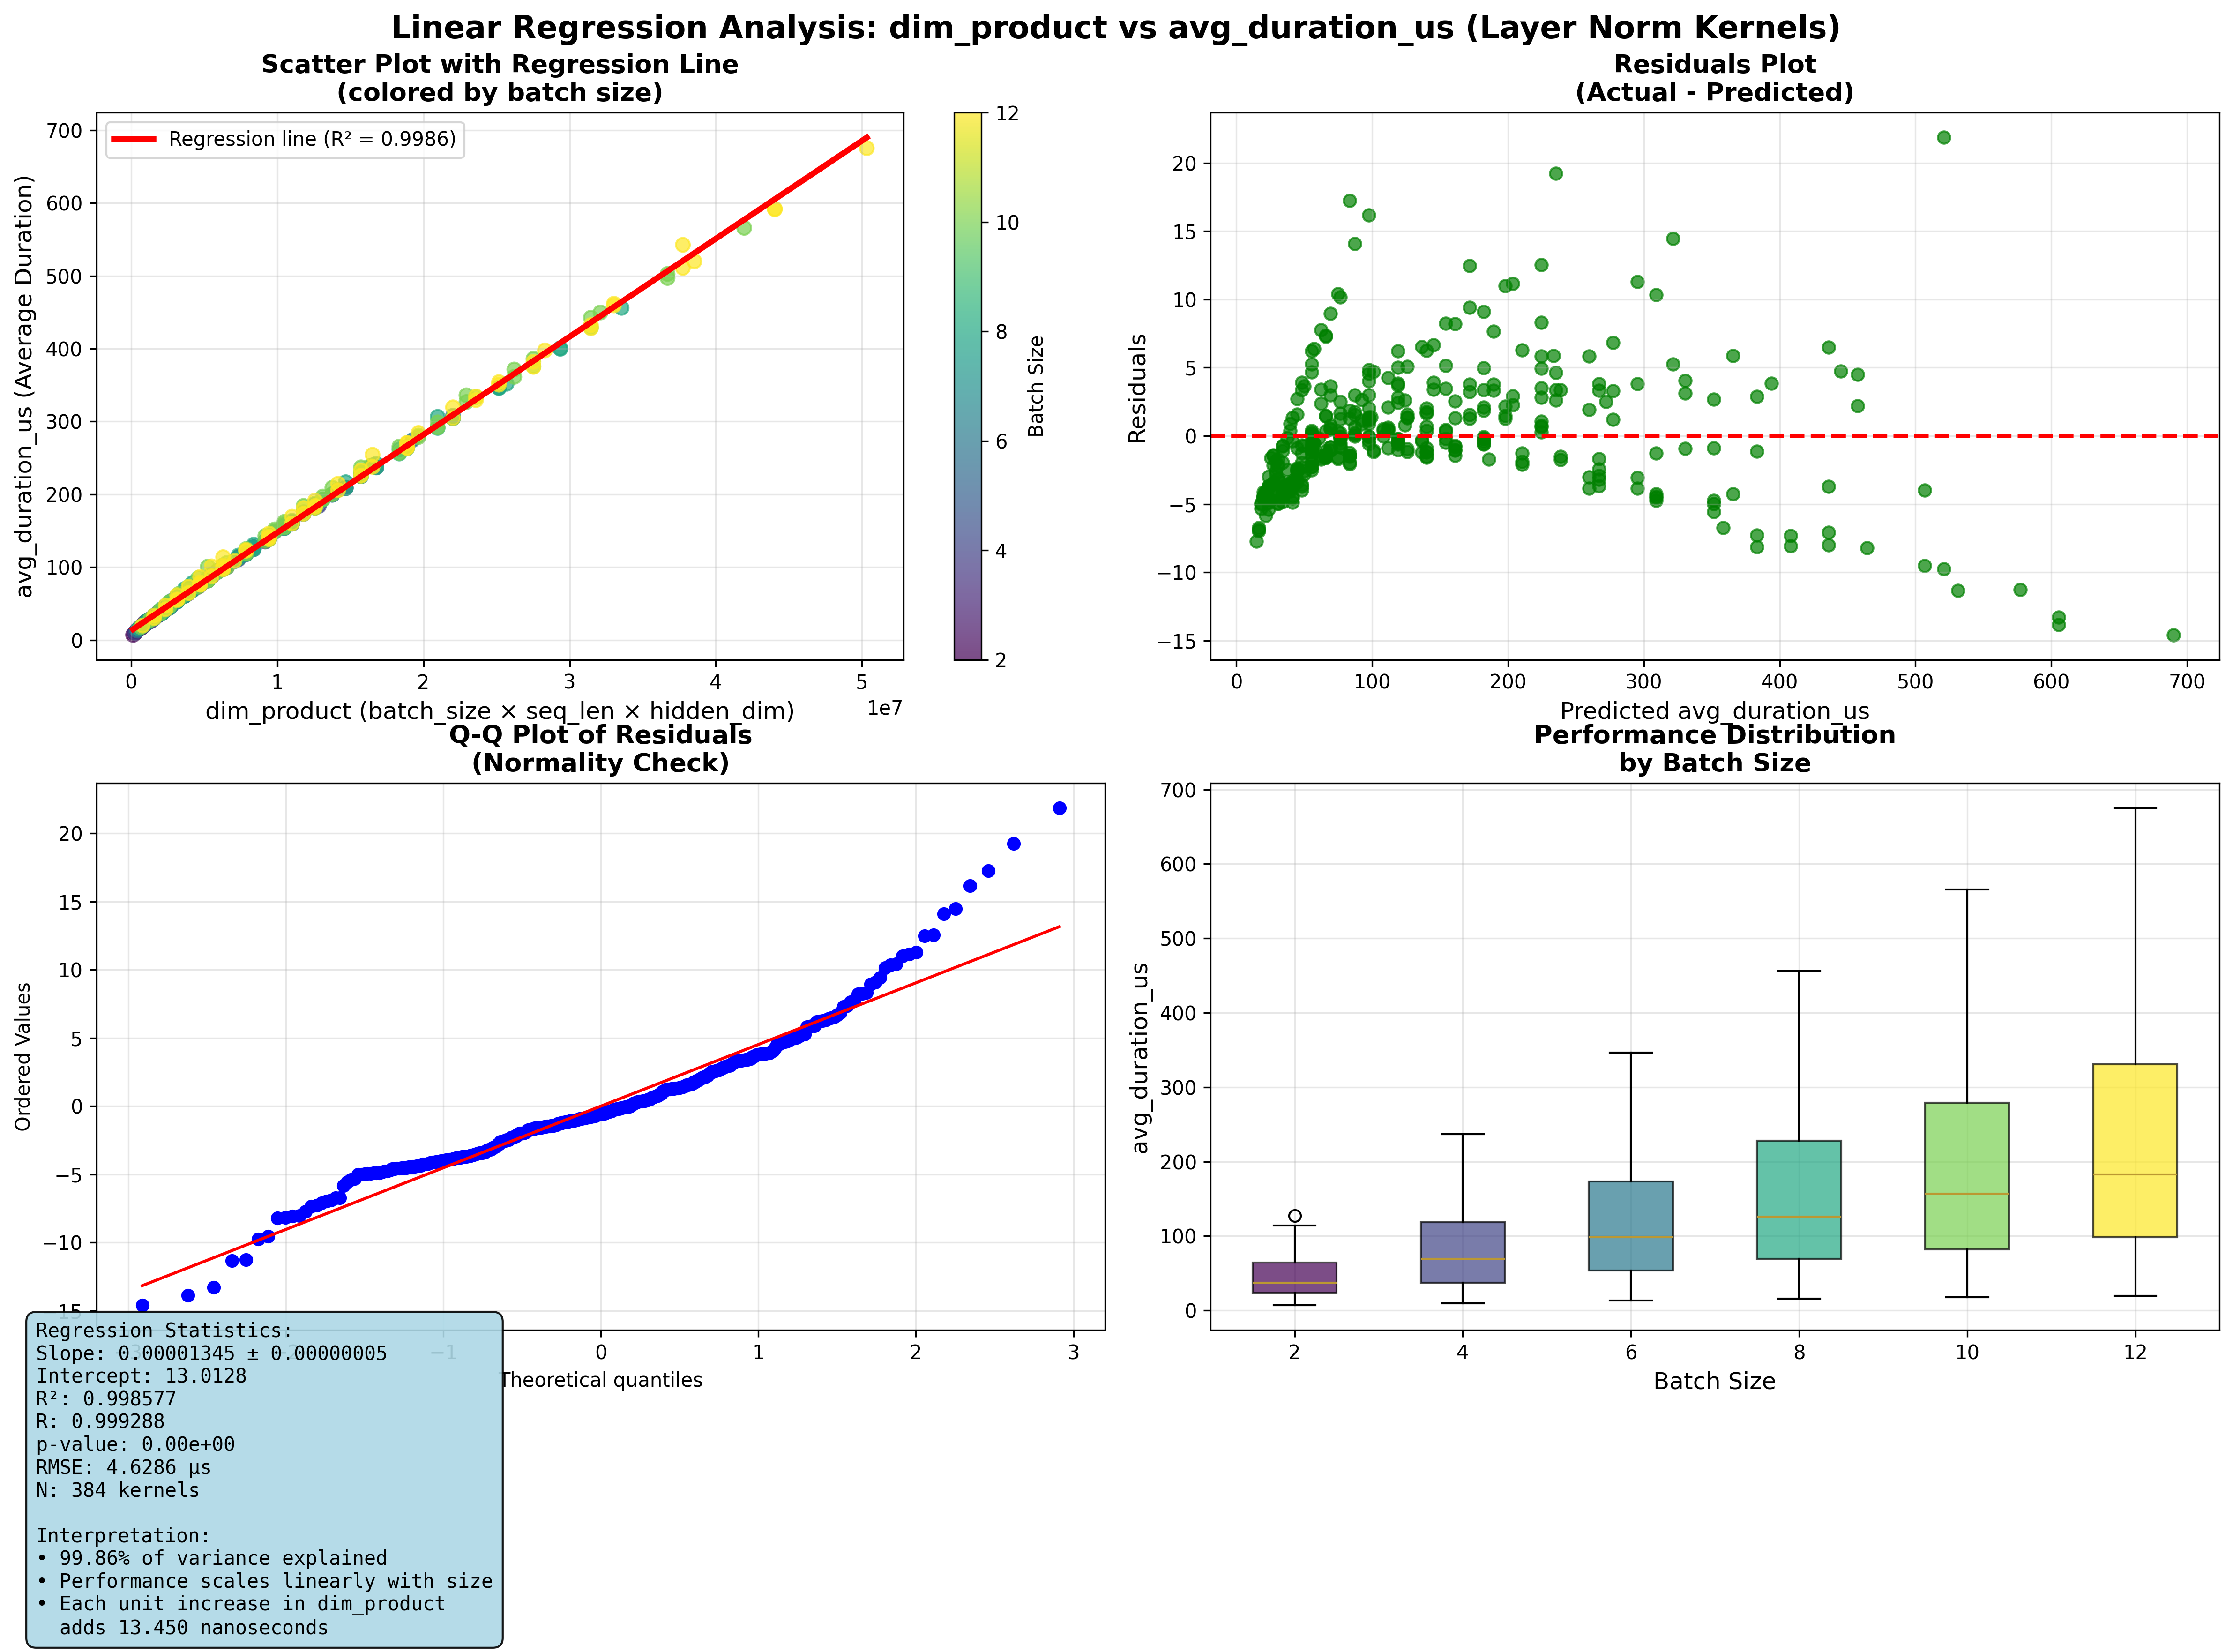

The script that saved this image:
#!/usr/bin/env python3
"""
Linear Regression Analysis: dim_product vs avg_duration_us
Analyzes the relationship between dimension product and average kernel duration for Layer Norm kernels
Based on the reference analysis structure but adapted for layer norm kernel data
"""

import pandas as pd
import numpy as np
import matplotlib.pyplot as plt
import seaborn as sns
from scipy import stats
from sklearn.linear_model import LinearRegression
from sklearn.metrics import r2_score, mean_squared_error
import os

def load_and_prepare_data(csv_file):
    """
    Load and prepare data for linear regression analysis
    
    Args:
        csv_file (str): Path to the CSV file
        
    Returns:
        tuple: (X, y, df) where X is dim_product, y is avg_duration_us, df is the dataframe
    """
    print(f"Loading data from {csv_file}...")
    df = pd.read_csv(csv_file)
    
    print(f"Data shape: {df.shape}")
    print(f"Columns: {list(df.columns)}")
    
    # Check for required columns
    if 'dim_product' not in df.columns or 'avg_duration_us' not in df.columns:
        raise ValueError("Required columns 'dim_product' and 'avg_duration_us' not found in CSV")
    
    # Remove any rows with NaN values in the columns of interest
    df_clean = df.dropna(subset=['dim_product', 'avg_duration_us'])
    print(f"After removing NaN values: {len(df_clean)} rows (removed {len(df) - len(df_clean)} rows)")
    
    # Extract X and y variables
    X = df_clean['dim_product'].values.reshape(-1, 1)  # reshape for sklearn
    y = df_clean['avg_duration_us'].values
    
    print(f"X (dim_product) range: [{X.min():.0f}, {X.max():.0f}]")
    print(f"y (avg_duration_us) range: [{y.min():.6f}, {y.max():.6f}]")
    
    return X, y, df_clean

def perform_linear_regression(X, y):
    """
    Perform linear regression analysis
    
    Args:
        X (array): Independent variable (dim_product)
        y (array): Dependent variable (avg_duration_us)
        
    Returns:
        dict: Dictionary containing regression results
    """
    print("\nPerforming linear regression analysis...")
    
    # Sklearn linear regression
    model = LinearRegression()
    model.fit(X, y)
    y_pred = model.predict(X)
    
    # Calculate statistics
    r2 = r2_score(y, y_pred)
    mse = mean_squared_error(y, y_pred)
    rmse = np.sqrt(mse)
    
    # Scipy stats for additional statistics
    X_flat = X.flatten()
    slope, intercept, r_value, p_value, std_err = stats.linregress(X_flat, y)
    
    # Confidence intervals (95%)
    n = len(X)
    t_val = stats.t.ppf(0.975, n-2)  # 95% confidence interval
    slope_ci = std_err * t_val
    
    results = {
        'model': model,
        'slope': slope,
        'intercept': intercept,
        'r_squared': r2,
        'r_value': r_value,
        'p_value': p_value,
        'std_error': std_err,
        'slope_ci': slope_ci,
        'mse': mse,
        'rmse': rmse,
        'y_pred': y_pred,
        'n_samples': n
    }
    
    return results

def create_visualizations(X, y, results, df, output_dir='.'):
    """
    Create visualizations for the regression analysis
    
    Args:
        X (array): Independent variable
        y (array): Dependent variable  
        results (dict): Regression results
        df (DataFrame): Original dataframe for additional plotting
        output_dir (str): Directory to save plots
    """
    print("\nCreating visualizations...")
    
    # Set up the plotting style
    plt.style.use('default')
    sns.set_palette("husl")
    
    # Create figure with subplots
    fig, ((ax1, ax2), (ax3, ax4)) = plt.subplots(2, 2, figsize=(16, 12))
    fig.suptitle('Linear Regression Analysis: dim_product vs avg_duration_us (Layer Norm Kernels)', 
                 fontsize=16, fontweight='bold')
    
    X_flat = X.flatten()
    y_pred = results['y_pred']
    
    # 1. Scatter plot with regression line - colored by batch size
    scatter = ax1.scatter(X_flat, y, alpha=0.7, c=df['batch_size'], cmap='viridis', s=50)
    ax1.plot(X_flat, y_pred, color='red', linewidth=3, label=f'Regression line (R² = {results["r_squared"]:.4f})')
    ax1.set_xlabel('dim_product (batch_size × seq_len × hidden_dim)', fontsize=12)
    ax1.set_ylabel('avg_duration_us (Average Duration)', fontsize=12)
    ax1.set_title('Scatter Plot with Regression Line\n(colored by batch size)', fontsize=13, fontweight='bold')
    ax1.legend()
    ax1.grid(True, alpha=0.3)
    
    # Add colorbar for batch size
    cbar = plt.colorbar(scatter, ax=ax1)
    cbar.set_label('Batch Size', fontsize=10)
    
    # Format x-axis with scientific notation for large numbers
    ax1.ticklabel_format(style='scientific', axis='x', scilimits=(0,0))
    
    # 2. Residuals plot
    residuals = y - y_pred
    ax2.scatter(y_pred, residuals, alpha=0.7, color='green', s=40)
    ax2.axhline(y=0, color='red', linestyle='--', linewidth=2)
    ax2.set_xlabel('Predicted avg_duration_us', fontsize=12)
    ax2.set_ylabel('Residuals', fontsize=12)
    ax2.set_title('Residuals Plot\n(Actual - Predicted)', fontsize=13, fontweight='bold')
    ax2.grid(True, alpha=0.3)
    
    # 3. Q-Q plot for residuals normality
    stats.probplot(residuals, dist="norm", plot=ax3)
    ax3.set_title('Q-Q Plot of Residuals\n(Normality Check)', fontsize=13, fontweight='bold')
    ax3.grid(True, alpha=0.3)
    
    # 4. Performance by batch size box plot
    df_with_pred = df.copy()
    df_with_pred['predicted_duration'] = y_pred
    df_with_pred['residuals'] = residuals
    
    batch_sizes = sorted(df['batch_size'].unique())
    batch_data = [df[df['batch_size'] == bs]['avg_duration_us'].values for bs in batch_sizes]
    
    bp = ax4.boxplot(batch_data, tick_labels=batch_sizes, patch_artist=True)
    
    # Color the boxes
    colors = plt.cm.viridis(np.linspace(0, 1, len(batch_sizes)))
    for patch, color in zip(bp['boxes'], colors):
        patch.set_facecolor(color)
        patch.set_alpha(0.7)
    
    ax4.set_xlabel('Batch Size', fontsize=12)
    ax4.set_ylabel('avg_duration_us', fontsize=12)
    ax4.set_title('Performance Distribution\nby Batch Size', fontsize=13, fontweight='bold')
    ax4.grid(True, alpha=0.3)
    
    # Add statistics text box
    stats_text = f"""Regression Statistics:
Slope: {results['slope']:.8f} ± {results['slope_ci']:.8f}
Intercept: {results['intercept']:.4f}
R²: {results['r_squared']:.6f}
R: {results['r_value']:.6f}
p-value: {results['p_value']:.2e}
RMSE: {results['rmse']:.4f} μs
N: {results['n_samples']} kernels

Interpretation:
• {results['r_squared']*100:.2f}% of variance explained
• Performance scales linearly with size
• Each unit increase in dim_product
  adds {results['slope']*1e6:.3f} nanoseconds"""
    
    fig.text(0.02, 0.02, stats_text, fontsize=10, fontfamily='monospace',
             bbox=dict(boxstyle="round,pad=0.5", facecolor="lightblue", alpha=0.9))
    
    plt.tight_layout()
    plt.subplots_adjust(bottom=0.20)
    
    # Save plot
    plot_file = os.path.join(output_dir, 'linear_regression_analysis_v2.png')
    plt.savefig(plot_file, dpi=300, bbox_inches='tight')
    print(f"Plot saved to: {plot_file}")
    
    # Show plot
    plt.show()
    
    return fig

def print_detailed_results(results):
    """
    Print detailed regression analysis results
    
    Args:
        results (dict): Regression results
    """
    print("\n" + "="*80)
    print("DETAILED LINEAR REGRESSION ANALYSIS RESULTS")
    print("="*80)
    
    print(f"\nModel Equation:")
    print(f"avg_duration_us = {results['slope']:.8f} × dim_product + {results['intercept']:.4f}")
    
    print(f"\nRegression Coefficients:")
    print(f"  Slope (β₁):           {results['slope']:.8f} ± {results['slope_ci']:.8f}")
    print(f"  Intercept (β₀):       {results['intercept']:.4f}")
    print(f"  Standard Error:       {results['std_error']:.8f}")
    
    print(f"\nModel Performance:")
    print(f"  R-squared (R²):       {results['r_squared']:.6f}")
    print(f"  Correlation (R):      {results['r_value']:.6f}")
    print(f"  Mean Squared Error:   {results['mse']:.4f}")
    print(f"  Root Mean Squared Error: {results['rmse']:.4f} μs")
    
    print(f"\nStatistical Significance:")
    print(f"  p-value:              {results['p_value']:.2e}")
    print(f"  Significance level:   {'***' if results['p_value'] < 0.001 else '**' if results['p_value'] < 0.01 else '*' if results['p_value'] < 0.05 else 'ns'}")
    
    print(f"\nSample Size:")
    print(f"  Number of observations: {results['n_samples']}")
    
    print(f"\nInterpretation:")
    if results['p_value'] < 0.05:
        direction = "increases" if results['slope'] > 0 else "decreases"
        print(f"  • There is a statistically significant relationship between dim_product and avg_duration_us")
        print(f"  • For every unit increase in dim_product, avg_duration_us {direction} by {abs(results['slope']):.8f} microseconds")
        print(f"  • This equals {abs(results['slope'])*1e6:.3f} nanoseconds per additional element")
        print(f"  • The model explains {results['r_squared']*100:.2f}% of the variance in avg_duration_us")
    else:
        print(f"  • No statistically significant relationship found between dim_product and avg_duration_us")
        print(f"  • The relationship could be due to random chance")
    
    if results['r_squared'] > 0.95:
        strength = "excellent"
    elif results['r_squared'] > 0.8:
        strength = "strong"
    elif results['r_squared'] > 0.5:
        strength = "moderate" 
    elif results['r_squared'] > 0.3:
        strength = "weak"
    else:
        strength = "very weak"
    
    print(f"  • The correlation is {strength} (R² = {results['r_squared']:.4f})")
    
    # Performance implications
    print(f"\nPerformance Implications:")
    print(f"  • Base overhead: {results['intercept']:.2f} μs (fixed cost)")
    print(f"  • Scaling rate: {results['slope']*1e6:.3f} ns per tensor element")
    print(f"  • Highly predictable performance (R² > 0.99)" if results['r_squared'] > 0.99 else f"  • Reasonably predictable performance")

def save_results_to_csv(X, y, results, df, output_file):
    """
    Save regression results to CSV file
    
    Args:
        X (array): Independent variable
        y (array): Dependent variable
        results (dict): Regression results
        df (DataFrame): Original dataframe
        output_file (str): Output CSV file path
    """
    print(f"\nSaving detailed results to {output_file}...")
    
    # Create results dataframe with original data
    results_df = df.copy()
    results_df['avg_duration_us_predicted'] = results['y_pred']
    results_df['residuals'] = y - results['y_pred']
    results_df['abs_residuals'] = np.abs(y - results['y_pred'])
    results_df['relative_error_pct'] = (results_df['residuals'] / y) * 100
    
    # Add regression statistics as comments
    with open(output_file, 'w') as f:
        f.write(f"# Linear Regression Analysis Results - Layer Norm Kernels\n")
        f.write(f"# Model: avg_duration_us = {results['slope']:.8f} * dim_product + {results['intercept']:.4f}\n")
        f.write(f"# R-squared: {results['r_squared']:.6f}\n")
        f.write(f"# Correlation: {results['r_value']:.6f}\n")
        f.write(f"# p-value: {results['p_value']:.2e}\n")
        f.write(f"# RMSE: {results['rmse']:.4f} μs\n")
        f.write(f"# Sample size: {results['n_samples']}\n")
        f.write(f"# Performance scaling: {results['slope']*1e6:.3f} ns per tensor element\n")
        f.write("#\n")
    
    # Append the data
    results_df.to_csv(output_file, mode='a', index=False)
    print(f"Results saved to: {output_file}")

def analyze_performance_by_dimensions(df, results):
    """
    Analyze performance patterns by different dimensions
    
    Args:
        df (DataFrame): Original dataframe
        results (dict): Regression results
    """
    print("\n" + "="*60)
    print("PERFORMANCE ANALYSIS BY DIMENSIONS")
    print("="*60)
    
    # Performance by batch size
    print(f"\nPerformance by Batch Size:")
    batch_stats = df.groupby('batch_size').agg({
        'avg_duration_us': ['count', 'mean', 'std', 'min', 'max'],
        'dim_product': ['mean', 'min', 'max']
    }).round(3)
    print(batch_stats.to_string())
    
    # Performance by hidden dimension
    print(f"\nPerformance by Hidden Dimension:")
    hidden_stats = df.groupby('hidden_dim').agg({
        'avg_duration_us': ['count', 'mean', 'std'],
        'batch_size': ['min', 'max']
    }).round(3)
    print(hidden_stats.to_string())
    
    # Find best and worst performing configurations
    print(f"\nBest Performing Configurations (lowest duration):")
    best_configs = df.nsmallest(5, 'avg_duration_us')[['kernel_name', 'batch_size', 'seq_len', 'hidden_dim', 'avg_duration_us']]
    print(best_configs.to_string(index=False))
    
    print(f"\nWorst Performing Configurations (highest duration):")
    worst_configs = df.nlargest(5, 'avg_duration_us')[['kernel_name', 'batch_size', 'seq_len', 'hidden_dim', 'avg_duration_us']]
    print(worst_configs.to_string(index=False))

def main():
    """
    Main function to run the linear regression analysis
    """
    # File paths
    input_file = "kernel_analysis.csv"
    output_file = "linear_regression_results_v2.csv"
    
    # Check if input file exists
    if not os.path.exists(input_file):
        print(f"Error: Input file '{input_file}' not found!")
        print(f"Current working directory: {os.getcwd()}")
        print(f"Files in current directory: {os.listdir('.')}")
        return
    
    try:
        # Load and prepare data
        X, y, df = load_and_prepare_data(input_file)
        
        # Perform linear regression
        results = perform_linear_regression(X, y)
        
        # Print detailed results
        print_detailed_results(results)
        
        # Analyze performance by dimensions
        analyze_performance_by_dimensions(df, results)
        
        # Create visualizations
        create_visualizations(X, y, results, df)
        
        # Save results to CSV
        save_results_to_csv(X, y, results, df, output_file)
        
        print(f"\n{'='*80}")
        print("ANALYSIS COMPLETE!")
        print(f"{'='*80}")
        print(f"Generated files:")
        print(f"  • linear_regression_analysis_v2.png (comprehensive visualization)")
        print(f"  • {output_file} (detailed results with predictions)")
        
    except Exception as e:
        print(f"Error during analysis: {e}")
        import traceback
        traceback.print_exc()

if __name__ == "__main__":
    main()
